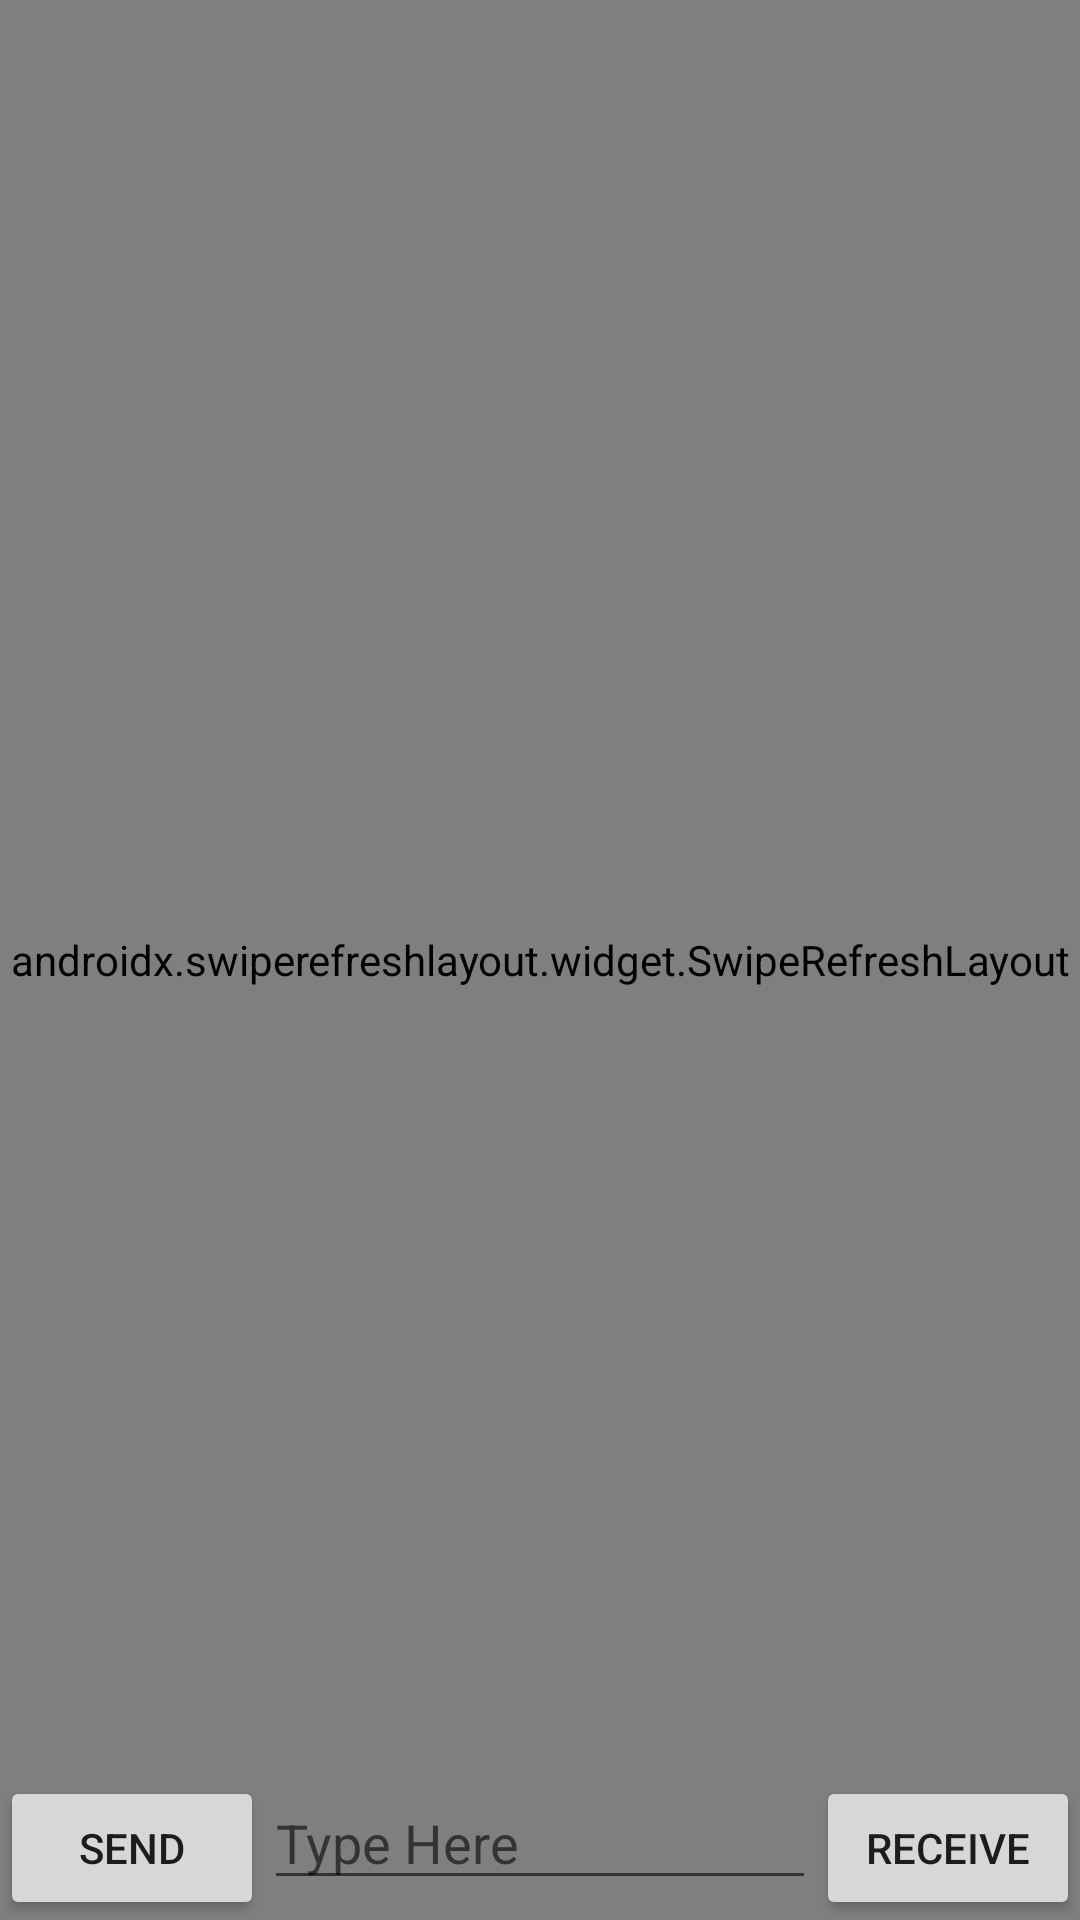

This screen was rendered from an Android layout file. Write that file and the resources it references.
<!-- AndroidManifest.xml: application theme Theme.AndroidLabs -->
<!-- res/layout/activity_chat_room.xml -->
<?xml version="1.0" encoding="utf-8"?>
<RelativeLayout xmlns:android="http://schemas.android.com/apk/res/android"
    android:orientation="vertical"
    android:layout_width="match_parent"
    android:layout_height="match_parent"
    android:layout_marginTop="27dp"
    android:layout_marginBottom="27dp"
    android:layout_marginLeft="48dp"
    android:layout_marginRight="48dp">

    <androidx.swiperefreshlayout.widget.SwipeRefreshLayout
        android:id="@+id/refresher"
        android:layout_width="match_parent"
        android:layout_height="match_parent">
    <ListView
        android:id="@+id/theListView"
        android:layout_width="match_parent"
        android:layout_height="wrap_content"
        android:layout_alignParentTop="true"
        android:layout_alignBottom="@+id/chatGrid"/>
    </androidx.swiperefreshlayout.widget.SwipeRefreshLayout>

    <GridLayout
        android:id="@+id/chatGrid"
        android:layout_width="match_parent"
        android:layout_height="wrap_content"
        android:layout_alignParentBottom="true"
        android:rowCount="1"
        android:columnCount="3" >

        <Button
            android:id="@+id/sendButton"
            android:layout_width="wrap_content"
            android:layout_height="wrap_content"
            android:text="@string/sendButton" />
        <EditText
            android:id="@+id/chatText"
            android:layout_width="wrap_content"
            android:layout_height="wrap_content"
            android:layout_gravity="fill_horizontal"
            android:hint="@string/chatHint"
            android:text="@string/chatText"/>
        <Button
            android:id="@+id/rxButton"
            android:layout_width="wrap_content"
            android:layout_height="wrap_content"
            android:text="@string/rxButton" />

    </GridLayout>


</RelativeLayout>
<!-- resources referenced by this layout -->
<resources>
  <string name="chatHint">Type Here</string>
  <string name="chatText" />
  <string name="rxButton">Receive</string>
  <string name="sendButton">Send</string>
  <style name="Theme.AndroidLabs" parent="Theme.MaterialComponents.DayNight.DarkActionBar">
          
          <item name="colorPrimary">@color/purple_500</item>
          <item name="colorPrimaryVariant">@color/purple_700</item>
          <item name="colorOnPrimary">@color/white</item>
          
          <item name="colorSecondary">@color/teal_200</item>
          <item name="colorSecondaryVariant">@color/teal_700</item>
          <item name="colorOnSecondary">@color/black</item>
          
          <item name="android:statusBarColor" tools:targetApi="l">?attr/colorPrimaryVariant</item>
          
          <item name="homer_background">@color/homer_pl_yellow</item>
          <item name="homer_border">@color/homer_yellow</item>
          <item name="turtle_background">@color/turtle_pl_green</item>
          <item name="turtle_border">@color/turtle_green</item>
  
      </style>
  <color name="purple_500">#FF6200EE</color>
  <color name="purple_700">#FF3700B3</color>
  <color name="white">#FFFFFFFF</color>
  <color name="teal_200">#FF03DAC5</color>
  <color name="teal_700">#FF018786</color>
  <color name="black">#FF000000</color>
  <color name="homer_pl_yellow">#FFF3B3</color>
  <color name="homer_yellow">#FED90F</color>
  <color name="turtle_pl_green">#d3eeaa</color>
  <color name="turtle_green">#8FD129</color>
</resources>
